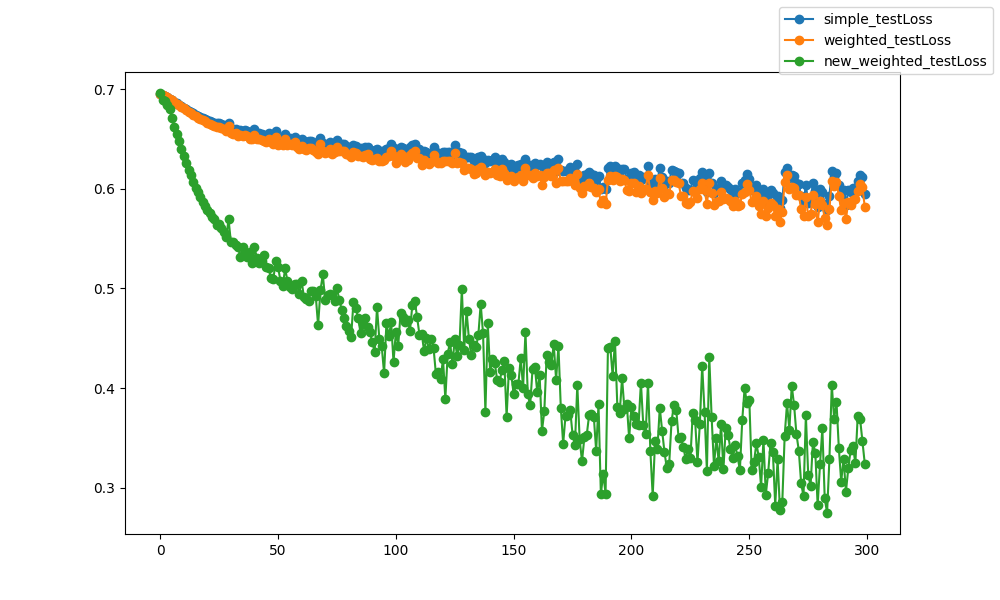

The table this chart was drawn from, first rows:
epoch, epoch, simple_testLoss, weighted_testLoss, new_weighted_testLoss
0, 0, 0.6948, 0.6948, 0.696
1, 1, 0.6937, 0.6937, 0.6887
2, 2, 0.6929, 0.6928, 0.6882
3, 3, 0.6917, 0.6917, 0.6838
4, 4, 0.6904, 0.6903, 0.6797
5, 5, 0.6889, 0.6887, 0.6705
6, 6, 0.6873, 0.687, 0.6623
7, 7, 0.6858, 0.6854, 0.6551
8, 8, 0.6845, 0.6839, 0.6475
9, 9, 0.6829, 0.6822, 0.64
10, 10, 0.6813, 0.6805, 0.6331
11, 11, 0.6797, 0.6786, 0.6255
12, 12, 0.6782, 0.677, 0.6184
13, 13, 0.6771, 0.6757, 0.6134
14, 14, 0.6755, 0.6739, 0.607
15, 15, 0.6742, 0.6725, 0.6007
16, 16, 0.6729, 0.6709, 0.5964
17, 17, 0.672, 0.67, 0.5919
18, 18, 0.6709, 0.6686, 0.587
19, 19, 0.6699, 0.6675, 0.5822
20, 20, 0.6688, 0.6662, 0.5789
21, 21, 0.668, 0.6653, 0.5758
22, 22, 0.6669, 0.6639, 0.5718
23, 23, 0.6664, 0.6633, 0.5692
24, 24, 0.6656, 0.6623, 0.5637
25, 25, 0.6655, 0.6622, 0.5644
26, 26, 0.6644, 0.6609, 0.5609
27, 27, 0.6635, 0.6597, 0.5569
28, 28, 0.6621, 0.658, 0.5513
29, 29, 0.6664, 0.6627, 0.5692
30, 30, 0.6603, 0.6557, 0.5461
31, 31, 0.6601, 0.6554, 0.5469
32, 32, 0.6602, 0.6556, 0.5437
33, 33, 0.6583, 0.6531, 0.5415
34, 34, 0.6592, 0.6543, 0.5316
35, 35, 0.6579, 0.6525, 0.5411
36, 36, 0.6591, 0.6539, 0.5348
37, 37, 0.6582, 0.6529, 0.5317
38, 38, 0.6559, 0.6501, 0.5364
39, 39, 0.6564, 0.6503, 0.5254
40, 40, 0.6595, 0.654, 0.5411
41, 41, 0.6561, 0.6502, 0.5309
42, 42, 0.6557, 0.6499, 0.5252
43, 43, 0.655, 0.6488, 0.5272
44, 44, 0.6542, 0.6476, 0.5337
45, 45, 0.6533, 0.6465, 0.5212
46, 46, 0.6555, 0.6496, 0.5205
47, 47, 0.653, 0.6466, 0.5101
48, 48, 0.652, 0.6448, 0.5093
49, 49, 0.6578, 0.652, 0.5273
50, 50, 0.6506, 0.6435, 0.5219
51, 51, 0.6513, 0.645, 0.5075
52, 52, 0.6505, 0.6437, 0.502
53, 53, 0.6552, 0.6495, 0.5203
54, 54, 0.651, 0.6443, 0.5073
55, 55, 0.6512, 0.6447, 0.5018
56, 56, 0.6502, 0.6438, 0.4995
57, 57, 0.652, 0.6464, 0.504
58, 58, 0.6492, 0.642, 0.5041
59, 59, 0.6467, 0.6395, 0.4945
... 240 more rows
